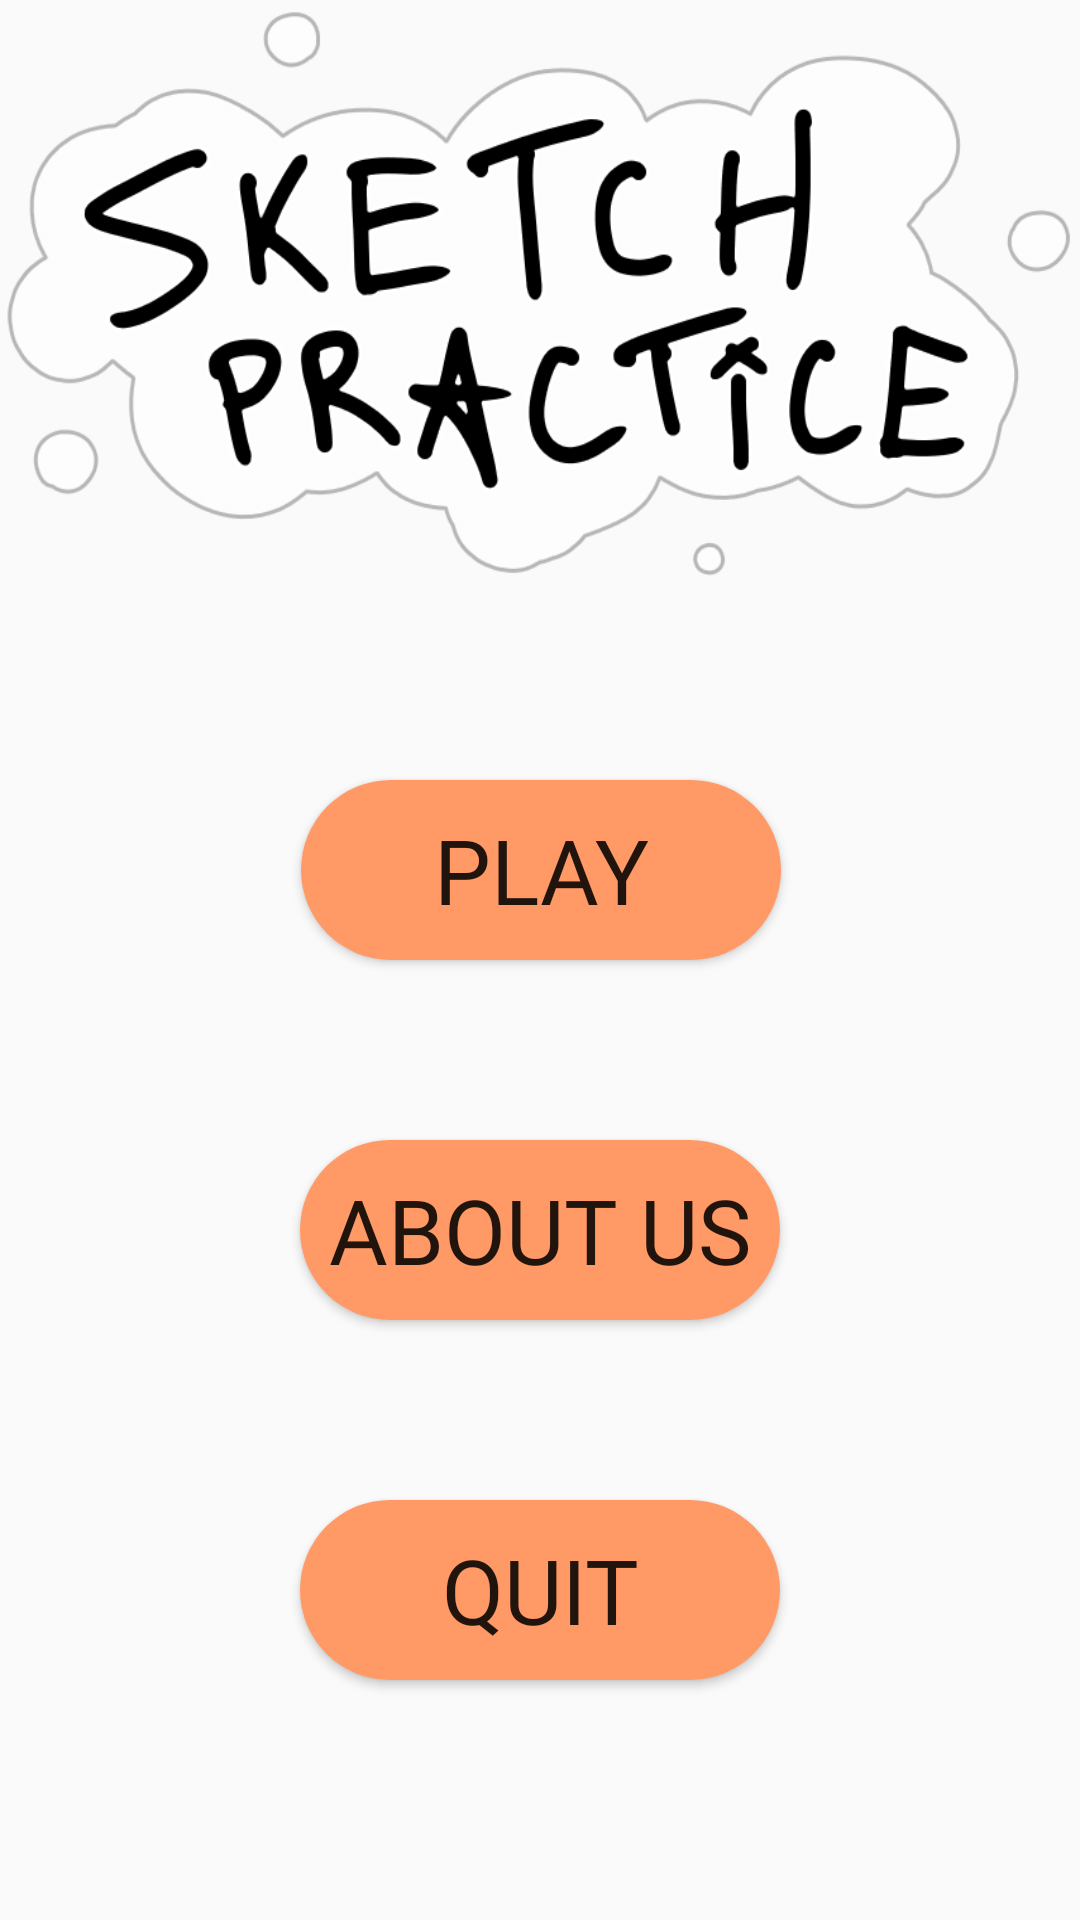

Here is an Android app screen rendered from its layout file. Give the layout XML and the strings, colors and styles it references.
<!-- AndroidManifest.xml: application theme AppTheme -->
<!-- res/layout/fragment_home.xml -->
<?xml version="1.0" encoding="utf-8"?>
<android.support.constraint.ConstraintLayout xmlns:android="http://schemas.android.com/apk/res/android"
    xmlns:app="http://schemas.android.com/apk/res-auto"
    xmlns:tools="http://schemas.android.com/tools"
    android:id="@+id/frameLayout"
    android:layout_width="match_parent"
    android:layout_height="match_parent"
    tools:context=".homeFragment">

    <ImageView
        android:id="@+id/logo"
        android:layout_width="wrap_content"
        android:layout_height="200sp"
        android:layout_marginStart="15dp"
        android:layout_marginLeft="15dp"
        android:layout_marginTop="60dp"
        android:layout_marginEnd="15dp"
        android:layout_marginRight="15dp"
        android:layout_marginBottom="20dp"
        android:background="@drawable/logo"
        app:layout_constraintBottom_toTopOf="@+id/button2"
        app:layout_constraintEnd_toEndOf="parent"
        app:layout_constraintStart_toStartOf="parent"
        app:layout_constraintTop_toTopOf="parent" />

    <Button style="@style/DefaultButton"
        android:clickable="true"
        android:id="@+id/button1"
        android:layout_width="160dp"
        android:layout_height="60dp"
        android:layout_marginStart="8dp"
        android:layout_marginLeft="8dp"
        android:layout_marginTop="30dp"
        android:layout_marginEnd="8dp"
        android:layout_marginRight="8dp"
        android:layout_marginBottom="30dp"
        android:fontFamily="@font/font1"
        android:text="About Us"
        android:textSize="30sp"
        app:layout_constraintBottom_toTopOf="@+id/button3"
        app:layout_constraintEnd_toEndOf="parent"
        app:layout_constraintStart_toStartOf="parent"
        app:layout_constraintTop_toBottomOf="@+id/button2" />

    <Button style="@style/DefaultButton"
        android:clickable="true"
        android:id="@+id/button2"
        android:layout_width="160dp"
        android:layout_height="60dp"
        android:layout_marginStart="8dp"
        android:layout_marginLeft="8dp"
        android:layout_marginTop="40dp"
        android:layout_marginEnd="8dp"
        android:layout_marginRight="8dp"
        android:layout_marginBottom="30dp"
        android:fontFamily="@font/font1"
        android:text="Play"
        android:textSize="30sp"
        app:layout_constraintBottom_toTopOf="@+id/button1"
        app:layout_constraintEnd_toEndOf="parent"
        app:layout_constraintHorizontal_bias="0.502"
        app:layout_constraintStart_toStartOf="parent"
        app:layout_constraintTop_toBottomOf="@+id/logo" />

    <Button style="@style/DefaultButton"
        android:clickable="true"
        android:id="@+id/button3"
        android:layout_width="160dp"
        android:layout_height="60dp"
        android:layout_marginStart="8dp"
        android:layout_marginLeft="8dp"
        android:layout_marginTop="30dp"
        android:layout_marginEnd="8dp"
        android:layout_marginRight="8dp"
        android:layout_marginBottom="140dp"
        android:fontFamily="@font/font1"
        android:text="Quit"
        android:textSize="30sp"
        app:layout_constraintBottom_toBottomOf="parent"
        app:layout_constraintEnd_toEndOf="parent"
        app:layout_constraintStart_toStartOf="parent"
        app:layout_constraintTop_toBottomOf="@+id/button1" />

</android.support.constraint.ConstraintLayout>
<!-- resources referenced by this layout -->
<resources>
  <!-- drawable logo: png bitmap (drawable, 78817 bytes) -->
  <style name="DefaultButton">
          <item name="android:background">@drawable/button_selector</item>
      </style>
  <style name="AppTheme" parent="Theme.AppCompat.Light.NoActionBar">
          
          <item name="colorPrimary">@color/colorPrimary</item>
          <item name="colorPrimaryDark">@color/colorPrimaryDark</item>
          <item name="colorAccent">@color/colorAccent</item>
      </style>
  <!-- drawable button_selector (drawable) -->
  <selector xmlns:android="http://schemas.android.com/apk/res/android" >
      <item android:state_pressed="true" android:drawable="@drawable/button_pressed" />
      <item android:drawable="@drawable/button_bg" />
  </selector>
  <color name="colorPrimary">#878779</color>
  <color name="colorPrimaryDark">#878779</color>
  <color name="colorAccent">#ff9966</color>
  <!-- drawable button_pressed (drawable) -->
  <shape xmlns:android="http://schemas.android.com/apk/res/android"
      android:shape="rectangle">
      <corners android:radius="1200dp"/>
      <gradient android:endColor="#FF7128" android:startColor="#FFFFFF" android:angle="90" />
      <stroke android:width="1dp" android:color="#33364252" />
  </shape>
  <!-- drawable button_bg (drawable) -->
  <?xml version="1.0" encoding="utf-8"?>
  <shape xmlns:android="http://schemas.android.com/apk/res/android">
      <corners android:radius="1200dp"/>
      <solid android:color="@color/colorAccent"/>
  </shape>
</resources>
